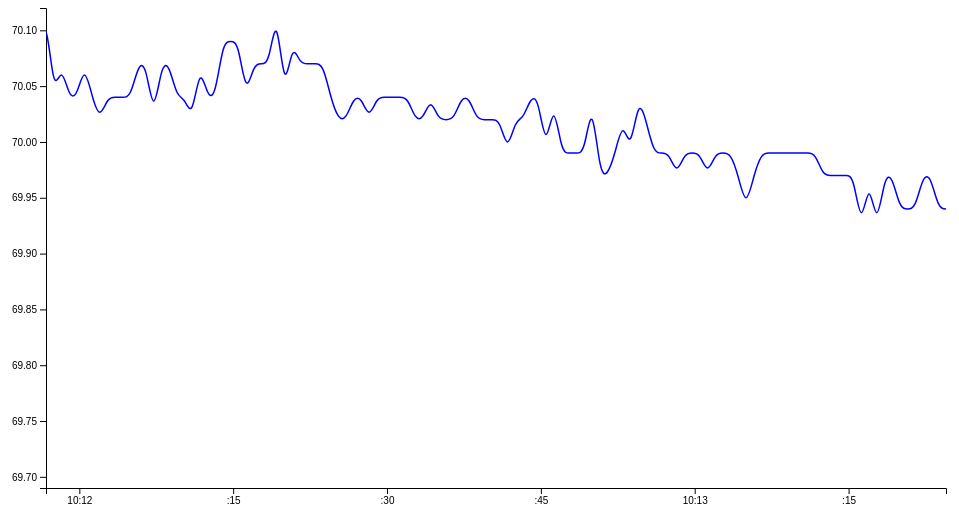
D3 v4 page, settled after 360 driven frames (6 s of simulated time); the page loaded 1 data file(s).


// ── amerrick.js
//requires running local server

var dataset, data;
var n = 120
    duration = 750,
    now = new Date(Date.now() - duration);

var curPos = n;

d3.csv("sensor.csv", function(error, sensor) {
    //read in the data
    if (error) return console.warn(error);
    sensor.forEach(function(d) {
        d.temp = +d.temp;
        d.humidity = +d.humidity;
    });
    dataset = sensor;
    drawVis();
});

var x, y, line;

//populates the data object with the temperature from the first n entries of dataset
function populateData() {
    data = [];
    for (var i = 0; i < d3.min([dataset.length, n]); i++) {
	data.push(dataset[i].temp);
    }
}

var svg = d3.select("svg"),
margin = {top: 0, right: 20, bottom: 20, left: 40},
width = +svg.attr("width") - margin.left - margin.right,
height = +svg.attr("height") - margin.top - margin.bottom,
g = svg.append("g").attr("transform", "translate(" + margin.left + "," + margin.top + ")");

function drawVis() {

      populateData();

    x = d3.scaleLinear()
      	.domain([1, n - 2])
      	.range([0, width]);

    y = d3.scaleLinear()
      	.domain([d3.min(dataset, function(x) {return x.temp; }), d3.max(dataset, function(x) { return x.temp; })])
      	.range([height, 0]);

    line = d3.line()
      	.curve(d3.curveBasis)
      	.x(function(d, i) { return x(i); })
      	.y(function(d, i) { return y(d); });

    g.append("defs").append("clipPath")
    	.attr("id", "clip")
    	.append("rect")
    	.attr("width", width)
    	.attr("height", height);

    timeX = d3.scaleTime()
      .domain([now - (n - 2) * duration, now - duration])
      .range([0, width]);

    g.append("g")
    	.attr("class", "axis axis--x")
    	.attr("transform", "translate(0," + height + ")")
    	.call(d3.axisBottom(timeX));

    g.append("g")
    	.attr("class", "axis axis--y")
    	.call(d3.axisLeft(y));

    g.append("g")
    	.attr("clip-path", "url(#clip)")
    	.append("path")
    	.datum(data)
    	.attr("class", "line")
    	.transition()
      	.duration(750)
      	.ease(d3.easeLinear)
      	.on("start", tick);

}

function tick() {

    // Push a new data point onto the back.
    if (curPos < dataset.length) {
    	data.push(dataset[curPos].temp);
    }

    // Redraw the line.
    d3.select(this)
    	.attr("d", line)
    	.attr("transform", null);

    // Slide it to the left.
    d3.active(this)
    	.attr("transform", "translate(" + x(0) + ",0)")
    	.transition()
    	.on("start", tick);

      now = new Date();

  timeX = d3.scaleTime()
      .domain([now - (n - 2) * duration, now - duration])
      .range([0, width]);

  d3.select("g.axis--x")
    .transition()
    .duration(750)
    .ease(d3.easeLinear)
    .call(d3.axisBottom(timeX))
    // .attr("transform", "translate(" + x(0) + "," + height + ")");

    // Pop the old data point off the front.
    data.shift();
    curPos++;
}


### data: sensor.csv
time, temp, humidity
0:00:01 1 1 1970, 70.12, 43.30
0:00:03 1 1 1970, 70.07, 43.32
0:00:05 1 1 1970, 70.09, 43.34
0:00:07 1 1 1970, 70.04, 43.30
0:00:09 1 1 1970, 70.09, 43.31
0:00:11 1 1 1970, 70.04, 43.72
0:00:13 1 1 1970, 70.09, 43.70
0:00:15 1 1 1970, 70.07, 43.58
0:00:17 1 1 1970, 70.07, 43.47
0:00:19 1 1 1970, 70.12, 43.40
0:00:21 1 1 1970, 70.04, 43.33
0:00:23 1 1 1970, 70.07, 43.33
0:00:25 1 1 1970, 70.04, 43.34
0:00:27 1 1 1970, 70.04, 43.29
0:00:29 1 1 1970, 70.07, 43.34
0:00:31 1 1 1970, 70.04, 43.30
0:00:33 1 1 1970, 70.02, 43.27
0:00:35 1 1 1970, 70.04, 43.30
0:00:37 1 1 1970, 70.04, 43.29
0:00:39 1 1 1970, 70.04, 43.30
0:00:41 1 1 1970, 70.04, 43.30
0:00:43 1 1 1970, 70.07, 43.26
0:00:45 1 1 1970, 70.07, 43.30
0:00:47 1 1 1970, 70.02, 43.31
0:00:49 1 1 1970, 70.07, 43.30
0:00:51 1 1 1970, 70.07, 43.27
0:00:53 1 1 1970, 70.04, 43.29
0:00:55 1 1 1970, 70.04, 43.29
0:00:57 1 1 1970, 70.02, 43.30
0:00:59 1 1 1970, 70.07, 43.27
0:01:01 1 1 1970, 70.04, 43.25
0:01:03 1 1 1970, 70.04, 43.27
0:01:05 1 1 1970, 70.09, 43.26
0:01:07 1 1 1970, 70.09, 43.26
0:01:09 1 1 1970, 70.09, 43.25
0:01:11 1 1 1970, 70.04, 43.26
0:01:13 1 1 1970, 70.07, 43.27
0:01:15 1 1 1970, 70.07, 43.29
0:01:17 1 1 1970, 70.07, 43.23
0:01:19 1 1 1970, 70.12, 43.27
0:01:21 1 1 1970, 70.04, 43.25
0:01:23 1 1 1970, 70.09, 43.29
0:01:25 1 1 1970, 70.07, 43.29
0:01:27 1 1 1970, 70.07, 43.29
0:01:29 1 1 1970, 70.07, 43.29
0:01:31 1 1 1970, 70.07, 43.23
0:01:33 1 1 1970, 70.04, 43.26
0:01:35 1 1 1970, 70.02, 43.20
0:01:37 1 1 1970, 70.02, 43.29
0:01:39 1 1 1970, 70.04, 43.23
0:01:41 1 1 1970, 70.04, 43.23
0:01:43 1 1 1970, 70.02, 43.25
0:01:45 1 1 1970, 70.04, 43.19
0:01:47 1 1 1970, 70.04, 43.26
0:01:49 1 1 1970, 70.04, 43.26
0:01:51 1 1 1970, 70.04, 43.26
0:01:53 1 1 1970, 70.04, 43.23
0:01:55 1 1 1970, 70.02, 43.24
0:01:57 1 1 1970, 70.02, 43.23
0:01:59 1 1 1970, 70.04, 43.22
... 287 more rows